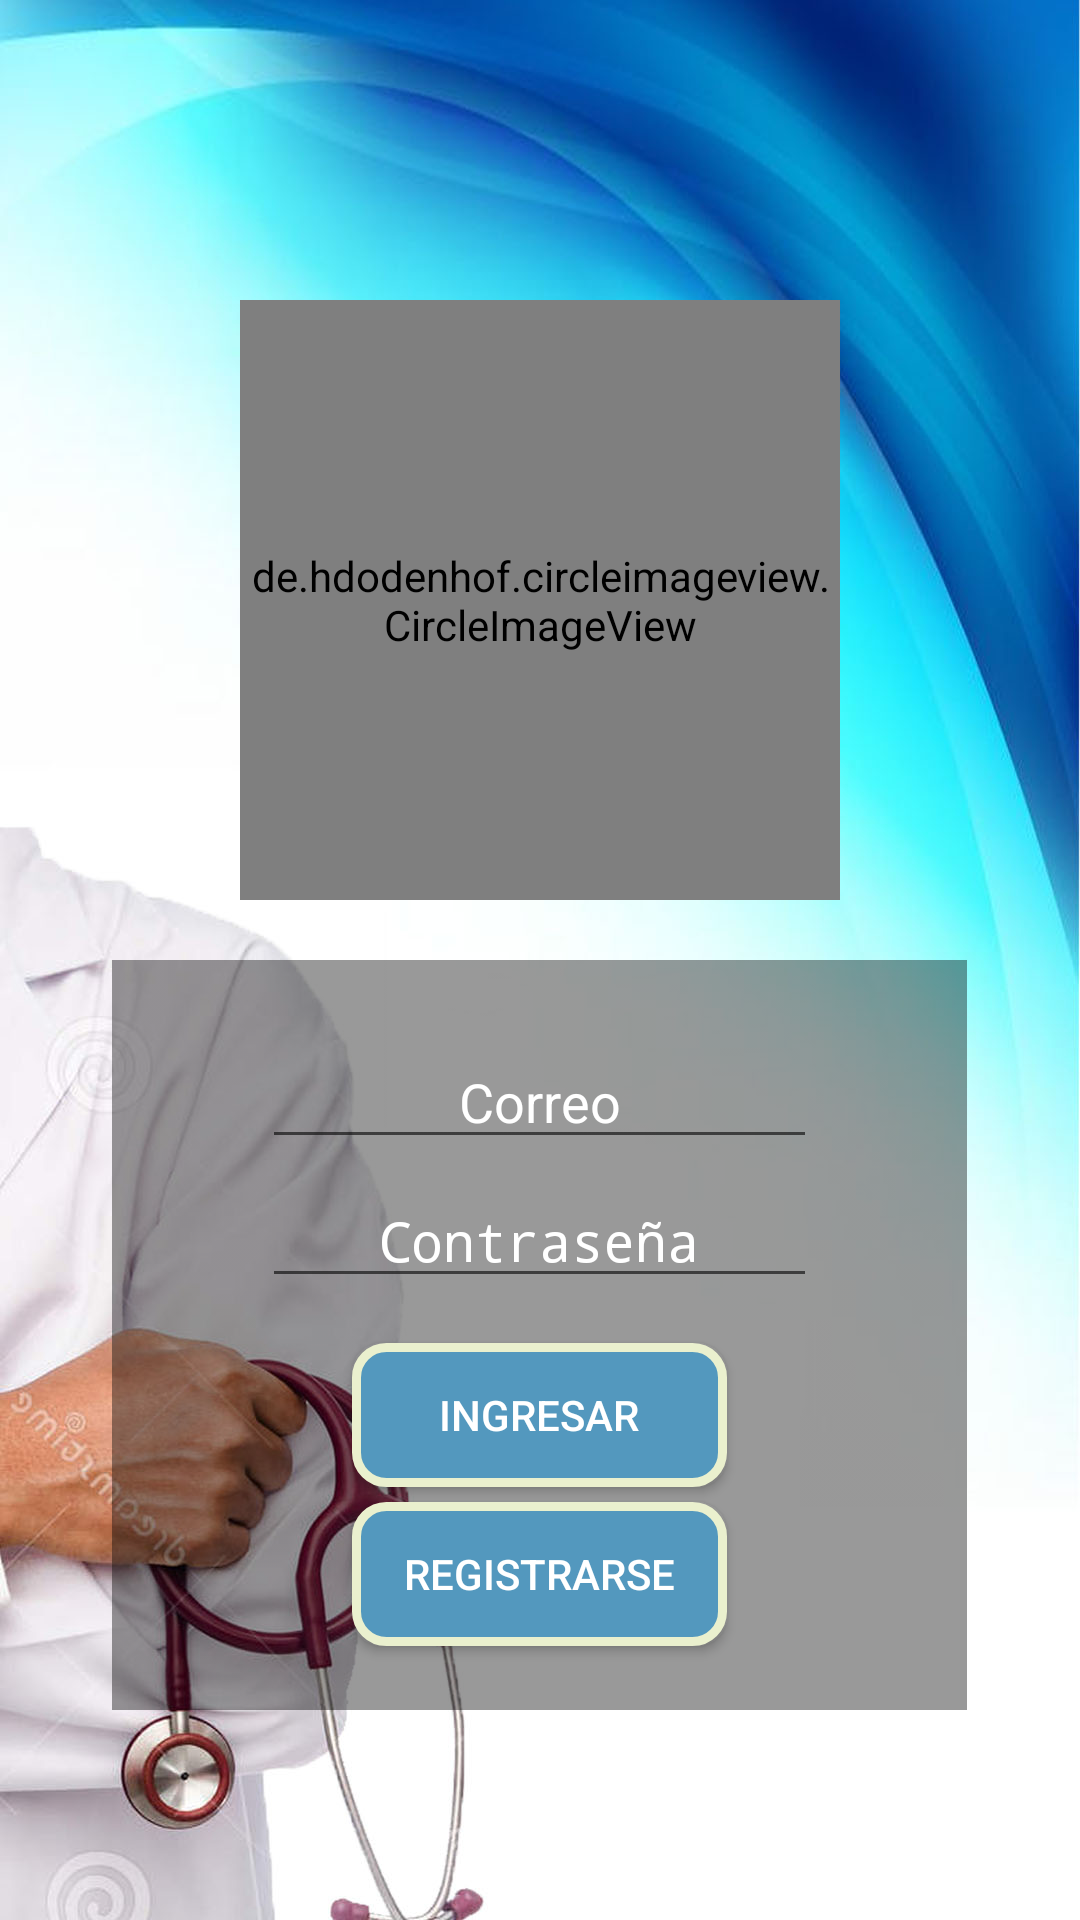

Write the Android layout XML for this screen, with the resource values it uses.
<!-- AndroidManifest.xml: application theme AppTheme -->
<!-- res/layout/activity_login_app_login.xml -->
<?xml version="1.0" encoding="utf-8"?>
<RelativeLayout xmlns:android="http://schemas.android.com/apk/res/android"
    xmlns:app="http://schemas.android.com/apk/res-auto"
    xmlns:tools="http://schemas.android.com/tools"
    android:layout_width="match_parent"
    android:layout_height="match_parent"
    android:background="@drawable/fondo_login"
    tools:context=".Controller.LoginApp.LoginActivity">

    <de.hdodenhof.circleimageview.CircleImageView
        android:id="@+id/imglogo"
        android:layout_width="200dp"
        android:layout_height="200dp"
        android:layout_centerHorizontal="true"
        android:src="@drawable/dah"
        android:layout_marginTop="100dp"
        app:civ_border_color="#C0C0C0"
        app:civ_border_width="2dp"/>

    <LinearLayout
        android:layout_width="wrap_content"
        android:layout_height="250dp"
        android:layout_below="@id/imglogo"
        android:layout_centerHorizontal="true"
        android:background="@drawable/login_transparante"
        android:layout_marginLeft="75dp"
        android:layout_marginTop="20dp"
        android:orientation="vertical">

        <EditText
            android:id="@+id/idcorreoLogin"
            android:layout_width="match_parent"
            android:layout_height="wrap_content"
            android:layout_below="@+id/imglogo"
            android:layout_centerHorizontal="true"
            android:layout_marginLeft="50dp"
            android:layout_marginTop="25dp"
            android:layout_marginRight="50dp"
            android:hint="Correo"
            android:textAlignment="center"
            android:textColor="#FFFFFF"
            android:textColorHighlight="#FFFFFF"
            android:textColorHint="#FFFFFF" />

        <EditText
            android:id="@+id/idcontraseñaLogin"
            android:layout_width="match_parent"
            android:layout_height="wrap_content"
            android:layout_below="@+id/idcorreoLogin"
            android:layout_centerHorizontal="true"
            android:layout_marginLeft="50dp"
            android:layout_marginTop="5dp"
            android:layout_marginRight="50dp"
            android:textColorHint="#FFFFFF"
            android:textColor="#FFFFFF"

            android:hint="Contraseña"
            android:inputType="textPassword"
            android:textAlignment="center" />

        <Button
            android:id="@+id/btnLogin"
            android:layout_width="match_parent"
            android:layout_height="wrap_content"
            android:layout_below="@id/idcontraseñaLogin"
            android:layout_centerHorizontal="true"
            android:layout_marginLeft="80dp"
            android:layout_marginTop="15dp"
            android:layout_marginRight="80dp"
            android:background="@drawable/borde_redondo"
            android:text="Ingresar"
            android:textColor="#FFFFFF" />

        <Button
            android:id="@+id/btnRegistrar"
            android:layout_width="match_parent"
            android:layout_height="wrap_content"
            android:layout_below="@id/btnLogin"
            android:layout_centerHorizontal="true"
            android:layout_marginLeft="80dp"
            android:layout_marginTop="5dp"
            android:layout_marginRight="80dp"
            android:background="@drawable/borde_redondo"
            android:text="Registrarse"
            android:textColor="#FFFFFF" />
    </LinearLayout>

</RelativeLayout>
<!-- resources referenced by this layout -->
<resources>
  <!-- drawable borde_redondo (drawable) -->
  <?xml version="1.0" encoding="utf-8"?>
  <shape xmlns:android="http://schemas.android.com/apk/res/android" android:shape="rectangle">
      <solid android:color="#5398BE"/>
  
      <stroke android:width="3dp"
          android:color="#EAF0CE"/>
  
      <padding android:left="1dp"
          android:top="1dp"
          android:right="1dp"
          android:bottom="1dp"/>
  
      <corners android:radius="30px"/>
  
  </shape>
  <!-- drawable dah: png bitmap (drawable-xhdpi, 15530 bytes) -->
  <!-- drawable fondo_login: jpg bitmap (drawable-v24, 146857 bytes) -->
  <!-- drawable login_transparante: png bitmap (drawable-v24, 1759 bytes) -->
  <style name="AppTheme" parent="Theme.AppCompat.Light.DarkActionBar">
          
          <item name="colorPrimary">@color/colorPrimary</item>
          <item name="colorPrimaryDark">@color/colorPrimaryDark</item>
          <item name="colorAccent">@color/colorAccent</item>
      </style>
  <!-- not gathered from this repository: default colours our renderer supplied (Android Studio template values) -->
  <color name="colorPrimary">#FF6200EE</color>
  <color name="colorPrimaryDark">#FF3700B3</color>
  <color name="colorAccent">#FF03DAC5</color>
</resources>
